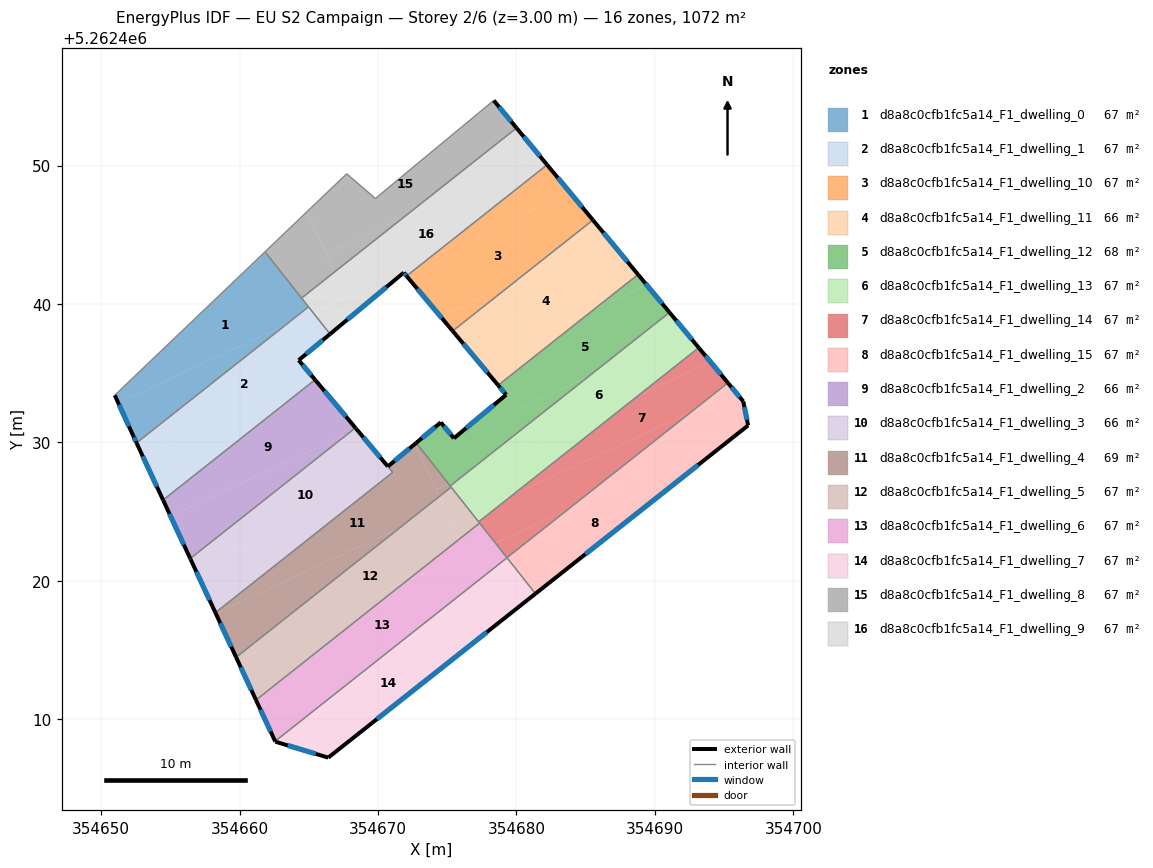
=== STOREY PLAN SPEC (per zone: floor XY polygon, exterior-wall plan segments, windows/doors) ===
zone 1: d8a8c0cfb1fc5a14_F1_dwelling_0  (67.0 m²)
  floor: (354661.83, 5262443.77) (354664.97, 5262439.80) (354663.30, 5262438.48) (354651.23, 5262432.86) (354650.98, 5262433.41)
  floor: (354663.30, 5262438.48) (354652.55, 5262429.97) (354652.31, 5262430.48) (354651.23, 5262432.86)
  exterior wall: (354652.31, 5262430.48) – (354652.55, 5262429.97)  [0.6 m]
    window: (354652.37, 5262430.36) – (354652.50, 5262430.09)  [0.5 m²]
  exterior wall: (354650.98, 5262433.41) – (354652.31, 5262430.48)  [3.2 m]
    window: (354651.29, 5262432.72) – (354652.00, 5262431.17)  [2.7 m²]
  interior walls: 4
zone 2: d8a8c0cfb1fc5a14_F1_dwelling_1  (67.0 m²)
  floor: (354665.29, 5262439.40) (354666.53, 5262437.83) (354664.27, 5262435.94) (354665.32, 5262434.68) (354653.02, 5262428.96) (354652.55, 5262429.97) (354663.30, 5262438.48)
  floor: (354665.32, 5262434.68) (354665.45, 5262434.53) (354654.47, 5262425.84) (354653.02, 5262428.96)
  floor: (354664.97, 5262439.80) (354665.29, 5262439.40) (354663.30, 5262438.48)
  exterior wall: (354664.27, 5262435.94) – (354666.53, 5262437.83)  [3.0 m]
    window: (354664.80, 5262436.39) – (354666.00, 5262437.39)  [2.5 m²]
  exterior wall: (354665.45, 5262434.53) – (354664.27, 5262435.94)  [1.8 m]
    window: (354665.17, 5262434.86) – (354664.54, 5262435.61)  [1.6 m²]
  exterior wall: (354652.55, 5262429.97) – (354654.47, 5262425.84)  [4.6 m]
    window: (354653.00, 5262429.00) – (354654.02, 5262426.81)  [3.8 m²]
  interior walls: 3
zone 3: d8a8c0cfb1fc5a14_F1_dwelling_10  (67.0 m²)
  floor: (354683.86, 5262448.07) (354685.52, 5262446.07) (354679.85, 5262441.58) (354674.51, 5262439.10) (354672.06, 5262442.03) (354673.75, 5262443.36)
  floor: (354682.21, 5262450.06) (354683.86, 5262448.07) (354673.75, 5262443.37)
  floor: (354679.85, 5262441.58) (354675.39, 5262438.05) (354674.51, 5262439.10)
  exterior wall: (354685.52, 5262446.07) – (354682.21, 5262450.06)  [5.2 m]
    window: (354684.74, 5262447.01) – (354682.99, 5262449.12)  [4.4 m²]
  exterior wall: (354672.06, 5262442.03) – (354675.39, 5262438.05)  [5.2 m]
    window: (354672.84, 5262441.09) – (354674.61, 5262438.99)  [4.4 m²]
  interior walls: 2
zone 4: d8a8c0cfb1fc5a14_F1_dwelling_11  (66.0 m²)
  floor: (354686.62, 5262444.74) (354688.78, 5262442.13) (354685.60, 5262439.61) (354677.31, 5262435.76) (354677.29, 5262435.78) (354677.25, 5262435.84) (354675.39, 5262438.05) (354679.85, 5262441.58)
  floor: (354685.52, 5262446.07) (354686.62, 5262444.74) (354679.85, 5262441.58)
  floor: (354685.60, 5262439.61) (354678.68, 5262434.14) (354677.35, 5262435.72) (354677.32, 5262435.75) (354677.31, 5262435.76)
  exterior wall: (354688.78, 5262442.13) – (354685.52, 5262446.07)  [5.1 m]
    window: (354688.02, 5262443.06) – (354686.29, 5262445.15)  [4.3 m²]
  exterior wall: (354675.39, 5262438.05) – (354678.67, 5262434.13)  [5.1 m]
    window: (354676.16, 5262437.13) – (354677.90, 5262435.06)  [4.3 m²]
  interior walls: 2
zone 5: d8a8c0cfb1fc5a14_F1_dwelling_12  (68.0 m²)
  floor: (354689.44, 5262441.34) (354691.05, 5262439.39) (354685.21, 5262434.77) (354680.13, 5262432.41) (354678.68, 5262434.14) (354685.60, 5262439.61) (354689.40, 5262441.38)
  floor: (354688.78, 5262442.13) (354689.34, 5262441.46) (354689.40, 5262441.38) (354685.60, 5262439.61)
  floor: (354685.21, 5262434.77) (354675.85, 5262427.36) (354675.09, 5262427.01) (354672.75, 5262429.97) (354674.53, 5262431.45) (354675.48, 5262430.30) (354679.25, 5262433.45) (354680.13, 5262432.41)
  floor: (354675.85, 5262427.36) (354675.21, 5262426.86) (354675.09, 5262427.01)
  exterior wall: (354679.25, 5262433.45) – (354675.48, 5262430.30)  [4.9 m]
    window: (354678.37, 5262432.71) – (354676.37, 5262431.04)  [4.1 m²]
  exterior wall: (354678.67, 5262434.13) – (354679.25, 5262433.45)  [0.9 m]
    window: (354678.81, 5262433.97) – (354679.12, 5262433.61)  [0.8 m²]
  exterior wall: (354691.05, 5262439.39) – (354688.78, 5262442.13)  [3.6 m]
    window: (354690.52, 5262440.04) – (354689.32, 5262441.49)  [3.0 m²]
  exterior wall: (354674.53, 5262431.45) – (354672.75, 5262429.97)  [2.3 m]
    window: (354674.11, 5262431.10) – (354673.17, 5262430.32)  [2.0 m²]
  exterior wall: (354675.48, 5262430.30) – (354674.53, 5262431.45)  [1.5 m]
    window: (354675.26, 5262430.57) – (354674.75, 5262431.18)  [1.3 m²]
  interior walls: 3
zone 6: d8a8c0cfb1fc5a14_F1_dwelling_13  (67.0 m²)
  floor: (354692.19, 5262438.02) (354693.17, 5262436.85) (354688.79, 5262433.38) (354675.85, 5262427.36) (354685.21, 5262434.77)
  floor: (354691.05, 5262439.39) (354692.19, 5262438.02) (354685.21, 5262434.77)
  floor: (354688.79, 5262433.38) (354679.72, 5262426.21) (354676.80, 5262424.85) (354675.21, 5262426.86) (354675.85, 5262427.36)
  floor: (354679.72, 5262426.21) (354677.27, 5262424.27) (354676.80, 5262424.85)
  exterior wall: (354693.17, 5262436.85) – (354691.05, 5262439.39)  [3.3 m]
    window: (354692.67, 5262437.44) – (354691.55, 5262438.80)  [2.8 m²]
  interior walls: 4
zone 7: d8a8c0cfb1fc5a14_F1_dwelling_14  (67.0 m²)
  floor: (354694.02, 5262435.82) (354695.27, 5262434.31) (354692.63, 5262432.21) (354679.72, 5262426.21) (354688.79, 5262433.38)
  floor: (354693.17, 5262436.85) (354694.02, 5262435.82) (354688.79, 5262433.38)
  floor: (354692.63, 5262432.21) (354683.72, 5262425.17) (354678.48, 5262422.73) (354677.27, 5262424.26) (354679.72, 5262426.21)
  floor: (354683.72, 5262425.17) (354679.31, 5262421.68) (354678.48, 5262422.73)
  exterior wall: (354695.27, 5262434.31) – (354693.17, 5262436.85)  [3.3 m]
    window: (354694.78, 5262434.90) – (354693.66, 5262436.25)  [2.8 m²]
  interior walls: 4
zone 8: d8a8c0cfb1fc5a14_F1_dwelling_15  (67.0 m²)
  floor: (354696.39, 5262432.96) (354696.73, 5262431.23) (354693.88, 5262428.98) (354693.44, 5262429.69) (354683.72, 5262425.17) (354692.63, 5262432.21) (354695.79, 5262433.68)
  floor: (354695.27, 5262434.31) (354695.79, 5262433.68) (354692.63, 5262432.21)
  floor: (354693.44, 5262429.69) (354693.88, 5262428.97) (354681.37, 5262419.08) (354679.31, 5262421.68) (354683.72, 5262425.17)
  exterior wall: (354696.39, 5262432.96) – (354695.27, 5262434.31)  [1.7 m]
    window: (354696.12, 5262433.28) – (354695.53, 5262433.99)  [1.5 m²]
  exterior wall: (354696.73, 5262431.23) – (354696.39, 5262432.96)  [1.8 m]
    window: (354696.65, 5262431.64) – (354696.47, 5262432.56)  [1.5 m²]
  exterior wall: (354681.37, 5262419.08) – (354696.73, 5262431.23)  [19.6 m]
    window: (354684.98, 5262421.93) – (354693.13, 5262428.38)  [16.5 m²]
  interior walls: 2
zone 9: d8a8c0cfb1fc5a14_F1_dwelling_2  (66.2 m²)
  floor: (354665.45, 5262434.53) (354668.36, 5262431.06) (354667.88, 5262430.67) (354655.01, 5262424.68) (354654.47, 5262425.84)
  floor: (354667.88, 5262430.67) (354656.43, 5262421.62) (354655.01, 5262424.68)
  exterior wall: (354668.36, 5262431.06) – (354665.45, 5262434.53)  [4.5 m]
    window: (354667.68, 5262431.87) – (354666.13, 5262433.71)  [3.8 m²]
  exterior wall: (354654.47, 5262425.84) – (354656.43, 5262421.62)  [4.7 m]
    window: (354654.93, 5262424.85) – (354655.97, 5262422.61)  [3.9 m²]
  interior walls: 2
zone 10: d8a8c0cfb1fc5a14_F1_dwelling_3  (66.2 m²)
  floor: (354668.46, 5262430.94) (354671.06, 5262427.84) (354670.16, 5262427.13) (354656.76, 5262420.90) (354656.43, 5262421.62) (354667.88, 5262430.67)
  floor: (354668.36, 5262431.06) (354668.46, 5262430.94) (354667.88, 5262430.67)
  floor: (354670.16, 5262427.13) (354658.25, 5262417.70) (354656.77, 5262420.90)
  floor: (354668.40, 5262431.02) (354671.06, 5262427.84) (354668.36, 5262431.06) (354656.43, 5262421.62) (354656.76, 5262420.90) (354670.16, 5262427.13) (354656.77, 5262420.90) (354656.45, 5262421.57) (354656.43, 5262421.62) (354668.36, 5262431.06)
  exterior wall: (354668.40, 5262431.02) – (354668.36, 5262431.06)  [0.0 m]
  exterior wall: (354670.70, 5262428.27) – (354668.40, 5262431.02)  [3.6 m]
    window: (354670.16, 5262428.91) – (354668.94, 5262430.37)  [3.0 m²]
  exterior wall: (354656.45, 5262421.57) – (354658.25, 5262417.70)  [4.3 m]
    window: (354656.87, 5262420.66) – (354657.83, 5262418.61)  [3.6 m²]
  exterior wall: (354656.43, 5262421.62) – (354656.45, 5262421.57)  [0.1 m]
  interior walls: 3
zone 11: d8a8c0cfb1fc5a14_F1_dwelling_4  (68.5 m²)
  floor: (354672.66, 5262429.89) (354674.42, 5262426.10) (354671.55, 5262423.83) (354658.28, 5262417.65) (354658.25, 5262417.70) (354670.16, 5262427.13) (354671.24, 5262427.63) (354670.71, 5262428.26)
  floor: (354671.06, 5262427.84) (354671.24, 5262427.63) (354670.16, 5262427.13)
  floor: (354671.55, 5262423.83) (354659.74, 5262414.48) (354658.28, 5262417.65)
  floor: (354675.21, 5262426.86) (354675.28, 5262426.78) (354674.42, 5262426.10) (354674.19, 5262426.59) (354675.09, 5262427.01)
  floor: (354672.75, 5262429.97) (354675.21, 5262426.86) (354675.09, 5262427.01) (354674.19, 5262426.59) (354672.66, 5262429.89)
  exterior wall: (354658.25, 5262417.70) – (354659.74, 5262414.48)  [3.6 m]
    window: (354658.60, 5262416.95) – (354659.39, 5262415.24)  [3.0 m²]
  exterior wall: (354672.75, 5262429.97) – (354670.71, 5262428.26)  [2.7 m]
    window: (354672.27, 5262429.57) – (354671.19, 5262428.67)  [2.2 m²]
  interior walls: 5
zone 12: d8a8c0cfb1fc5a14_F1_dwelling_5  (67.0 m²)
  floor: (354674.82, 5262425.24) (354675.86, 5262423.01) (354671.90, 5262419.88) (354659.85, 5262414.27) (354659.74, 5262414.48) (354671.55, 5262423.83) (354674.78, 5262425.33)
  floor: (354674.42, 5262426.10) (354674.78, 5262425.33) (354671.55, 5262423.83)
  floor: (354671.90, 5262419.88) (354661.18, 5262411.39) (354659.85, 5262414.27)
  floor: (354675.28, 5262426.78) (354676.80, 5262424.85) (354675.32, 5262424.16) (354674.80, 5262425.29) (354674.78, 5262425.33) (354674.42, 5262426.10)
  floor: (354676.80, 5262424.85) (354677.34, 5262424.18) (354675.86, 5262423.01) (354675.32, 5262424.16)
  exterior wall: (354659.74, 5262414.48) – (354661.18, 5262411.39)  [3.4 m]
    window: (354660.08, 5262413.76) – (354660.84, 5262412.12)  [2.9 m²]
  interior walls: 4
zone 13: d8a8c0cfb1fc5a14_F1_dwelling_6  (67.0 m²)
  floor: (354676.35, 5262421.95) (354677.24, 5262420.03) (354671.77, 5262415.70) (354661.42, 5262410.89) (354661.18, 5262411.39) (354671.90, 5262419.88)
  floor: (354678.48, 5262422.73) (354679.31, 5262421.68) (354677.24, 5262420.03) (354676.43, 5262421.78)
  floor: (354671.77, 5262415.70) (354662.56, 5262408.42) (354661.42, 5262410.89)
  floor: (354677.34, 5262424.18) (354678.48, 5262422.73) (354676.43, 5262421.78) (354675.86, 5262423.01)
  floor: (354675.86, 5262423.01) (354676.35, 5262421.95) (354671.90, 5262419.88)
  exterior wall: (354661.18, 5262411.39) – (354662.56, 5262408.42)  [3.3 m]
    window: (354661.51, 5262410.69) – (354662.24, 5262409.12)  [2.8 m²]
  interior walls: 3
zone 14: d8a8c0cfb1fc5a14_F1_dwelling_7  (67.0 m²)
  floor: (354677.92, 5262418.57) (354678.68, 5262416.95) (354666.40, 5262407.23) (354662.58, 5262408.38) (354662.56, 5262408.42) (354671.77, 5262415.70)
  floor: (354677.24, 5262420.03) (354677.92, 5262418.57) (354671.77, 5262415.70)
  floor: (354679.32, 5262421.67) (354681.37, 5262419.08) (354678.68, 5262416.95) (354677.24, 5262420.03)
  exterior wall: (354666.40, 5262407.23) – (354681.37, 5262419.08)  [19.1 m]
    window: (354669.92, 5262410.01) – (354677.86, 5262416.30)  [16.1 m²]
  exterior wall: (354662.58, 5262408.38) – (354666.40, 5262407.23)  [4.0 m]
    window: (354663.48, 5262408.11) – (354665.50, 5262407.50)  [3.4 m²]
  exterior wall: (354662.56, 5262408.42) – (354662.58, 5262408.38)  [0.0 m]
  interior walls: 2
zone 15: d8a8c0cfb1fc5a14_F1_dwelling_8  (67.0 m²)
  floor: (354678.36, 5262454.71) (354680.01, 5262452.72) (354671.83, 5262446.25) (354666.25, 5262443.66) (354664.85, 5262446.66) (354667.74, 5262449.41) (354669.81, 5262447.62) (354673.16, 5262450.41)
  floor: (354664.85, 5262446.66) (354666.87, 5262442.33) (354664.48, 5262440.43) (354661.83, 5262443.77)
  floor: (354671.83, 5262446.25) (354666.87, 5262442.33) (354666.25, 5262443.66)
  exterior wall: (354680.01, 5262452.72) – (354678.36, 5262454.71)  [2.6 m]
    window: (354679.62, 5262453.19) – (354678.74, 5262454.24)  [2.2 m²]
  interior walls: 6
zone 16: d8a8c0cfb1fc5a14_F1_dwelling_9  (67.0 m²)
  floor: (354681.60, 5262450.80) (354682.21, 5262450.06) (354673.75, 5262443.37) (354671.73, 5262442.42) (354671.85, 5262442.27) (354668.28, 5262439.29) (354666.87, 5262442.33) (354671.83, 5262446.25)
  floor: (354667.71, 5262440.53) (354668.28, 5262439.29) (354666.53, 5262437.83) (354665.29, 5262439.40)
  floor: (354673.75, 5262443.36) (354672.06, 5262442.03) (354671.73, 5262442.42)
  floor: (354680.01, 5262452.72) (354681.60, 5262450.80) (354671.83, 5262446.25)
  floor: (354666.87, 5262442.33) (354667.71, 5262440.53) (354665.29, 5262439.40) (354664.48, 5262440.43)
  exterior wall: (354666.53, 5262437.83) – (354671.85, 5262442.27)  [6.9 m]
    window: (354667.78, 5262438.87) – (354670.60, 5262441.23)  [5.8 m²]
  exterior wall: (354682.21, 5262450.06) – (354680.01, 5262452.72)  [3.5 m]
    window: (354681.69, 5262450.68) – (354680.52, 5262452.09)  [2.9 m²]
  exterior wall: (354671.85, 5262442.27) – (354672.06, 5262442.03)  [0.3 m]
    window: (354671.90, 5262442.21) – (354672.01, 5262442.08)  [0.3 m²]
  interior walls: 4

=== DERIVED (storey summary) ===
Building: EU S2 Campaign
Storey: 2 of 6  (floor level z = 3.00 m)
Storey gross floor area: 1071.7 m²
Zones on this storey: 16
  - d8a8c0cfb1fc5a14_F1_dwelling_0: floor 67.0 m²; exterior wall 3.8 m (11.4 m²); 2 window(s) 3.2 m²; WWR 28.1%
  - d8a8c0cfb1fc5a14_F1_dwelling_1: floor 67.0 m²; exterior wall 9.3 m (28.0 m²); 3 window(s) 7.9 m²; WWR 28.1%
  - d8a8c0cfb1fc5a14_F1_dwelling_10: floor 67.0 m²; exterior wall 10.4 m (31.1 m²); 2 window(s) 8.7 m²; WWR 28.1%
  - d8a8c0cfb1fc5a14_F1_dwelling_11: floor 66.0 m²; exterior wall 10.2 m (30.7 m²); 2 window(s) 8.6 m²; WWR 28.1%
  - d8a8c0cfb1fc5a14_F1_dwelling_12: floor 68.0 m²; exterior wall 13.2 m (39.5 m²); 5 window(s) 11.1 m²; WWR 28.1%
  - d8a8c0cfb1fc5a14_F1_dwelling_13: floor 67.0 m²; exterior wall 3.3 m (9.9 m²); 1 window(s) 2.8 m²; WWR 28.1%
  - d8a8c0cfb1fc5a14_F1_dwelling_14: floor 67.0 m²; exterior wall 3.3 m (9.9 m²); 1 window(s) 2.8 m²; WWR 28.1%
  - d8a8c0cfb1fc5a14_F1_dwelling_15: floor 67.0 m²; exterior wall 23.1 m (69.3 m²); 3 window(s) 19.5 m²; WWR 28.1%
  - d8a8c0cfb1fc5a14_F1_dwelling_2: floor 66.2 m²; exterior wall 9.2 m (27.6 m²); 2 window(s) 7.8 m²; WWR 28.1%
  - d8a8c0cfb1fc5a14_F1_dwelling_3: floor 66.2 m²; exterior wall 8.0 m (23.9 m²); 2 window(s) 6.6 m²; WWR 27.8%
  - d8a8c0cfb1fc5a14_F1_dwelling_4: floor 68.5 m²; exterior wall 6.2 m (18.6 m²); 2 window(s) 5.2 m²; WWR 28.1%
  - d8a8c0cfb1fc5a14_F1_dwelling_5: floor 67.0 m²; exterior wall 3.4 m (10.2 m²); 1 window(s) 2.9 m²; WWR 28.1%
  - d8a8c0cfb1fc5a14_F1_dwelling_6: floor 67.0 m²; exterior wall 3.3 m (9.8 m²); 1 window(s) 2.8 m²; WWR 28.1%
  - d8a8c0cfb1fc5a14_F1_dwelling_7: floor 67.0 m²; exterior wall 23.1 m (69.3 m²); 2 window(s) 19.5 m²; WWR 28.1%
  - d8a8c0cfb1fc5a14_F1_dwelling_8: floor 67.0 m²; exterior wall 2.6 m (7.7 m²); 1 window(s) 2.2 m²; WWR 28.1%
  - d8a8c0cfb1fc5a14_F1_dwelling_9: floor 67.0 m²; exterior wall 10.7 m (32.1 m²); 3 window(s) 9.0 m²; WWR 28.1%
Zone adjacency (shared interzone walls):
  - d8a8c0cfb1fc5a14_F1_dwelling_0 ↔ d8a8c0cfb1fc5a14_F1_dwelling_1
  - d8a8c0cfb1fc5a14_F1_dwelling_0 ↔ d8a8c0cfb1fc5a14_F1_dwelling_8
  - d8a8c0cfb1fc5a14_F1_dwelling_0 ↔ d8a8c0cfb1fc5a14_F1_dwelling_9
  - d8a8c0cfb1fc5a14_F1_dwelling_1 ↔ d8a8c0cfb1fc5a14_F1_dwelling_2
  - d8a8c0cfb1fc5a14_F1_dwelling_1 ↔ d8a8c0cfb1fc5a14_F1_dwelling_9
  - d8a8c0cfb1fc5a14_F1_dwelling_10 ↔ d8a8c0cfb1fc5a14_F1_dwelling_11
  - d8a8c0cfb1fc5a14_F1_dwelling_10 ↔ d8a8c0cfb1fc5a14_F1_dwelling_9
  - d8a8c0cfb1fc5a14_F1_dwelling_11 ↔ d8a8c0cfb1fc5a14_F1_dwelling_12
  - d8a8c0cfb1fc5a14_F1_dwelling_12 ↔ d8a8c0cfb1fc5a14_F1_dwelling_13
  - d8a8c0cfb1fc5a14_F1_dwelling_12 ↔ d8a8c0cfb1fc5a14_F1_dwelling_4
  - d8a8c0cfb1fc5a14_F1_dwelling_13 ↔ d8a8c0cfb1fc5a14_F1_dwelling_14
  - d8a8c0cfb1fc5a14_F1_dwelling_13 ↔ d8a8c0cfb1fc5a14_F1_dwelling_4
  - d8a8c0cfb1fc5a14_F1_dwelling_13 ↔ d8a8c0cfb1fc5a14_F1_dwelling_5
  - d8a8c0cfb1fc5a14_F1_dwelling_14 ↔ d8a8c0cfb1fc5a14_F1_dwelling_15
  - d8a8c0cfb1fc5a14_F1_dwelling_14 ↔ d8a8c0cfb1fc5a14_F1_dwelling_5
  - d8a8c0cfb1fc5a14_F1_dwelling_14 ↔ d8a8c0cfb1fc5a14_F1_dwelling_6
  - d8a8c0cfb1fc5a14_F1_dwelling_15 ↔ d8a8c0cfb1fc5a14_F1_dwelling_7
  - d8a8c0cfb1fc5a14_F1_dwelling_2 ↔ d8a8c0cfb1fc5a14_F1_dwelling_3
  - d8a8c0cfb1fc5a14_F1_dwelling_3 ↔ d8a8c0cfb1fc5a14_F1_dwelling_4
  - d8a8c0cfb1fc5a14_F1_dwelling_4 ↔ d8a8c0cfb1fc5a14_F1_dwelling_5
  - d8a8c0cfb1fc5a14_F1_dwelling_5 ↔ d8a8c0cfb1fc5a14_F1_dwelling_6
  - d8a8c0cfb1fc5a14_F1_dwelling_6 ↔ d8a8c0cfb1fc5a14_F1_dwelling_7
  - d8a8c0cfb1fc5a14_F1_dwelling_8 ↔ d8a8c0cfb1fc5a14_F1_dwelling_9